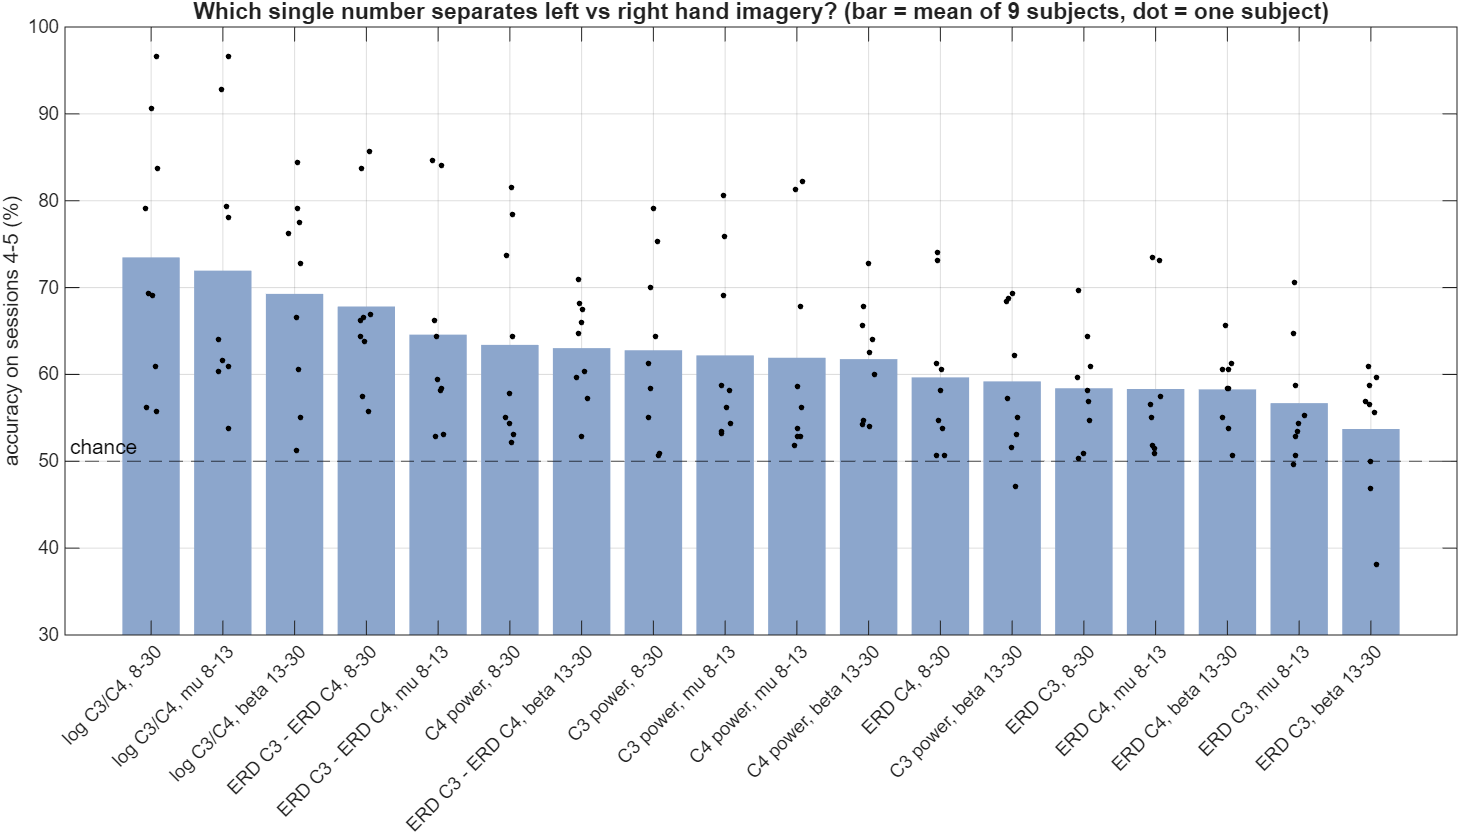

The data file committed next to this chart (first rows):
subject, band, feature, AUC, acc_S45, p_S45, acc_LOSO
B01, mu 8-13, C3 power, 0.3754, 0.5813, 0.002143, 0.5417
B02, mu 8-13, C3 power, 0.4782, 0.5321, 0.1548, 0.4985
B03, mu 8-13, C3 power, 0.4461, 0.5437, 0.06554, 0.5528
B04, mu 8-13, C3 power, 0.1809, 0.8063, 0, 0.6595
B05, mu 8-13, C3 power, 0.4756, 0.5344, 0.1202, 0.5135
B06, mu 8-13, C3 power, 0.3341, 0.5875, 0.00103, 0.5
B07, mu 8-13, C3 power, 0.4021, 0.5625, 0.01454, 0.5042
B08, mu 8-13, C3 power, 0.2852, 0.7594, 0, 0.6039
B09, mu 8-13, C3 power, 0.2987, 0.6906, 3.76210174124481e-12, 0.6097
B01, mu 8-13, C4 power, 0.6775, 0.5625, 0.01454, 0.5917
B02, mu 8-13, C4 power, 0.6116, 0.5857, 0.002442, 0.5044
B03, mu 8-13, C4 power, 0.5258, 0.5281, 0.171, 0.5278
B04, mu 8-13, C4 power, 0.857, 0.8219, 0, 0.7432
B05, mu 8-13, C4 power, 0.587, 0.5188, 0.2693, 0.5622
B06, mu 8-13, C4 power, 0.6683, 0.6781, 8.6279539068812e-11, 0.5181
B07, mu 8-13, C4 power, 0.6238, 0.5281, 0.171, 0.5056
B08, mu 8-13, C4 power, 0.8113, 0.8125, 0, 0.5763
B09, mu 8-13, C4 power, 0.6163, 0.5375, 0.09923, 0.5389
B01, mu 8-13, log C3/C4, 0.2322, 0.6094, 5.41067177541876e-05, 0.6972
B02, mu 8-13, log C3/C4, 0.3696, 0.6036, 0.0003162, 0.5956
B03, mu 8-13, log C3/C4, 0.4069, 0.5375, 0.09923, 0.5681
B04, mu 8-13, log C3/C4, 0.01593, 0.9656, 0, 0.8284
B05, mu 8-13, log C3/C4, 0.3289, 0.6156, 2.08565925705617e-05, 0.6068
B06, mu 8-13, log C3/C4, 0.1571, 0.7937, 0, 0.7278
B07, mu 8-13, log C3/C4, 0.2958, 0.6406, 2.76536266330396e-07, 0.6389
B08, mu 8-13, log C3/C4, 0.1103, 0.9281, 0, 0.7355
B09, mu 8-13, log C3/C4, 0.182, 0.7812, 0, 0.7389
B01, mu 8-13, ERD C3, 0.419, 0.5344, 0.1202, 0.5653
B02, mu 8-13, ERD C3, 0.4724, 0.4964, 0.5711, 0.5206
B03, mu 8-13, ERD C3, 0.4693, 0.5062, 0.4334, 0.5208
B04, mu 8-13, ERD C3, 0.2587, 0.7063, 5.42899059041702e-14, 0.6595
B05, mu 8-13, ERD C3, 0.473, 0.5281, 0.171, 0.527
B06, mu 8-13, ERD C3, 0.3704, 0.5875, 0.00103, 0.5875
B07, mu 8-13, ERD C3, 0.4396, 0.5437, 0.06554, 0.5403
B08, mu 8-13, ERD C3, 0.3534, 0.6469, 8.23939715344224e-08, 0.5961
B09, mu 8-13, ERD C3, 0.3839, 0.5531, 0.03245, 0.575
B01, mu 8-13, ERD C4, 0.5765, 0.5656, 0.01088, 0.5542
B02, mu 8-13, ERD C4, 0.545, 0.5143, 0.3379, 0.5279
B03, mu 8-13, ERD C4, 0.55, 0.5188, 0.2693, 0.5431
B04, mu 8-13, ERD C4, 0.8059, 0.7312, 0, 0.7135
B05, mu 8-13, ERD C4, 0.5727, 0.5094, 0.39, 0.5405
B06, mu 8-13, ERD C4, 0.574, 0.575, 0.004251, 0.5444
B07, mu 8-13, ERD C4, 0.5826, 0.55, 0.04147, 0.5486
B08, mu 8-13, ERD C4, 0.7194, 0.7344, 0, 0.6539
B09, mu 8-13, ERD C4, 0.5713, 0.55, 0.04147, 0.5514
B01, mu 8-13, ERD C3 - ERD C4, 0.3571, 0.5813, 0.002143, 0.6042
B02, mu 8-13, ERD C3 - ERD C4, 0.4306, 0.5286, 0.185, 0.5441
B03, mu 8-13, ERD C3 - ERD C4, 0.4137, 0.5312, 0.1441, 0.5625
B04, mu 8-13, ERD C3 - ERD C4, 0.1089, 0.8469, 0, 0.7905
B05, mu 8-13, ERD C3 - ERD C4, 0.3732, 0.5938, 0.0004719, 0.5878
B06, mu 8-13, ERD C3 - ERD C4, 0.284, 0.6438, 1.51946507043199e-07, 0.6597
B07, mu 8-13, ERD C3 - ERD C4, 0.3726, 0.5844, 0.001495, 0.5931
B08, mu 8-13, ERD C3 - ERD C4, 0.1829, 0.8406, 0, 0.7132
B09, mu 8-13, ERD C3 - ERD C4, 0.2999, 0.6625, 3.16132842126393e-09, 0.6306
B01, beta 13-30, C3 power, 0.366, 0.6219, 7.64383196083518e-06, 0.5625
B02, beta 13-30, C3 power, 0.4873, 0.4714, 0.8452, 0.4956
B03, beta 13-30, C3 power, 0.4932, 0.5156, 0.3075, 0.5069
B04, beta 13-30, C3 power, 0.2684, 0.6844, 1.85343962399998e-11, 0.6703
B05, beta 13-30, C3 power, 0.2842, 0.6875, 8.41005043383802e-12, 0.5392
B06, beta 13-30, C3 power, 0.389, 0.55, 0.04147, 0.5028
... 102 more rows
